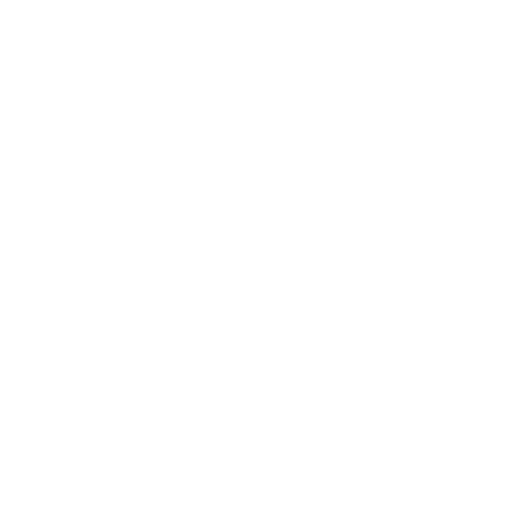
t = 0.00 s
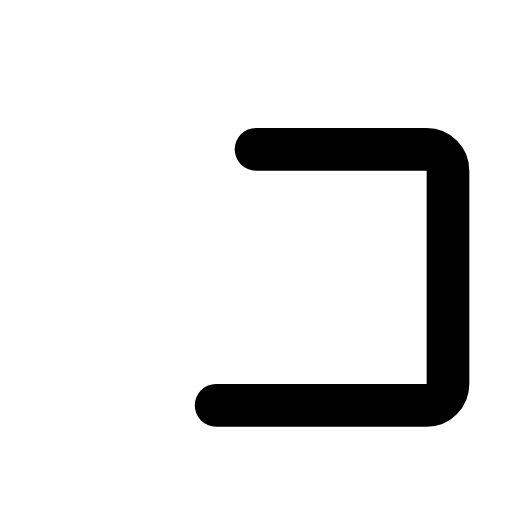
t = 0.30 s
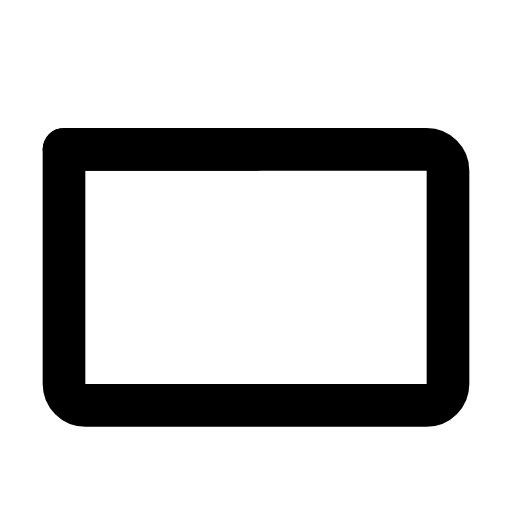
t = 0.60 s
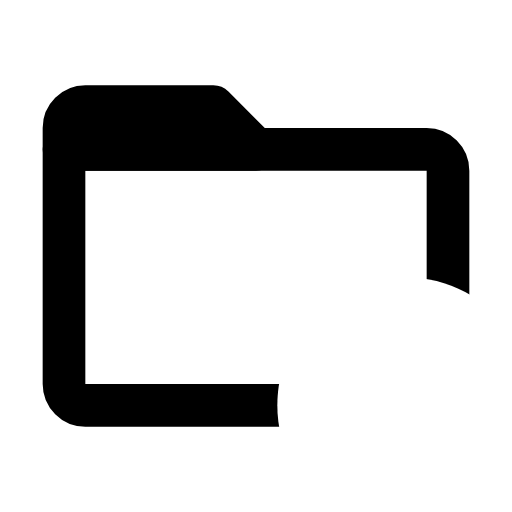
t = 0.80 s
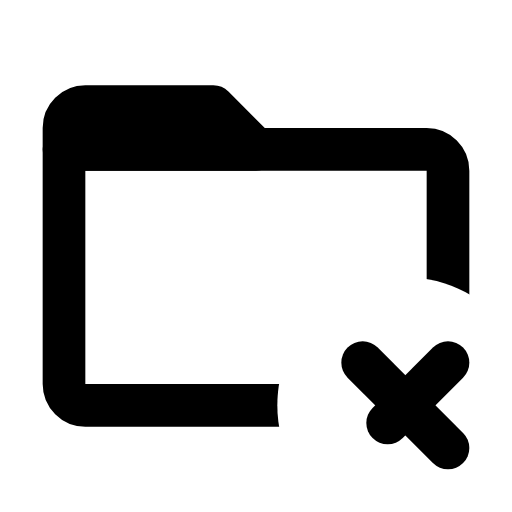
t = 1.10 s
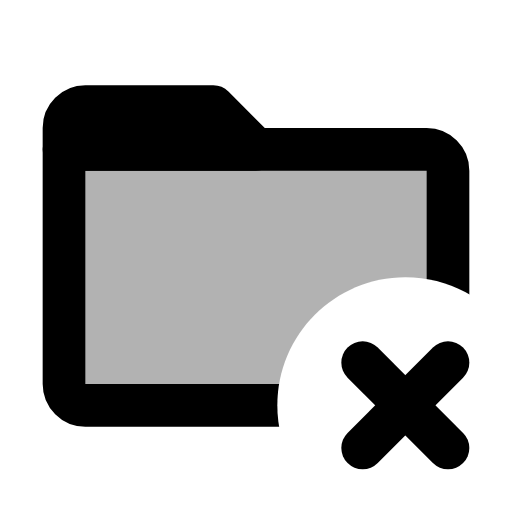
t = 1.35 s

The animated SVG that drew these frames (rendered in a browser with its animation timeline set to each time). Animation: 7 SMIL elements (animate=5,set=2); one cycle of 1.35 s.

<svg viewBox="0 0 24 24" xmlns="http://www.w3.org/2000/svg"><defs><mask id="SVG1yafpbgM"><g stroke="#fff" stroke-linecap="round" stroke-linejoin="round" stroke-width="2"><path d="M12 7h8c0.55 0 1 0.45 1 1v10c0 0.55 -0.45 1 -1 1h-16c-0.55 0 -1 -0.45 -1 -1v-11Z" fill="#fff" fill-opacity="0" stroke-dasharray="62"><animate attributeName="stroke-dashoffset" dur="0.6s" fill="freeze" values="62;0"/><animate attributeName="fill-opacity" begin="1.2s" dur="0.15s" fill="freeze" to="0.3"/></path><path d="M12 7h-9v-1c0 -0.55 0.45 -1 1 -1h6Z" fill="none" opacity="0"><set attributeName="opacity" to="1" begin="0.6s" fill="freeze"/><animate attributeName="d" begin="0.6s" dur="0.2s" fill="freeze" values="M12 7h-9v0c0 0 0.45 0 1 0h6Z;M12 7h-9v-1c0 -0.55 0.45 -1 1 -1h6Z"/></path></g><path d="M19 13c3.31 0 6 2.69 6 6c0 3.31 -2.69 6 -6 6c-3.31 0 -6 -2.69 -6 -6c0 -3.31 2.69 -6 6 -6Z" fill="#000" opacity="0"><set attributeName="opacity" to="1" begin="0.8s" fill="freeze"/></path></mask></defs><path d="M0 0h24v24H0z" fill="currentColor" mask="url(#SVG1yafpbgM)"/><g fill="none" stroke="currentColor" stroke-linecap="round" stroke-linejoin="round" stroke-width="2" stroke-dasharray="8"><path d="M17 17l4 4" stroke-dashoffset="8"><animate attributeName="stroke-dashoffset" begin="0.8s" dur="0.2s" fill="freeze" to="0"/></path><path d="M21 17l-4 4" stroke-dashoffset="8"><animate attributeName="stroke-dashoffset" begin="1s" dur="0.2s" fill="freeze" to="0"/></path></g></svg>
